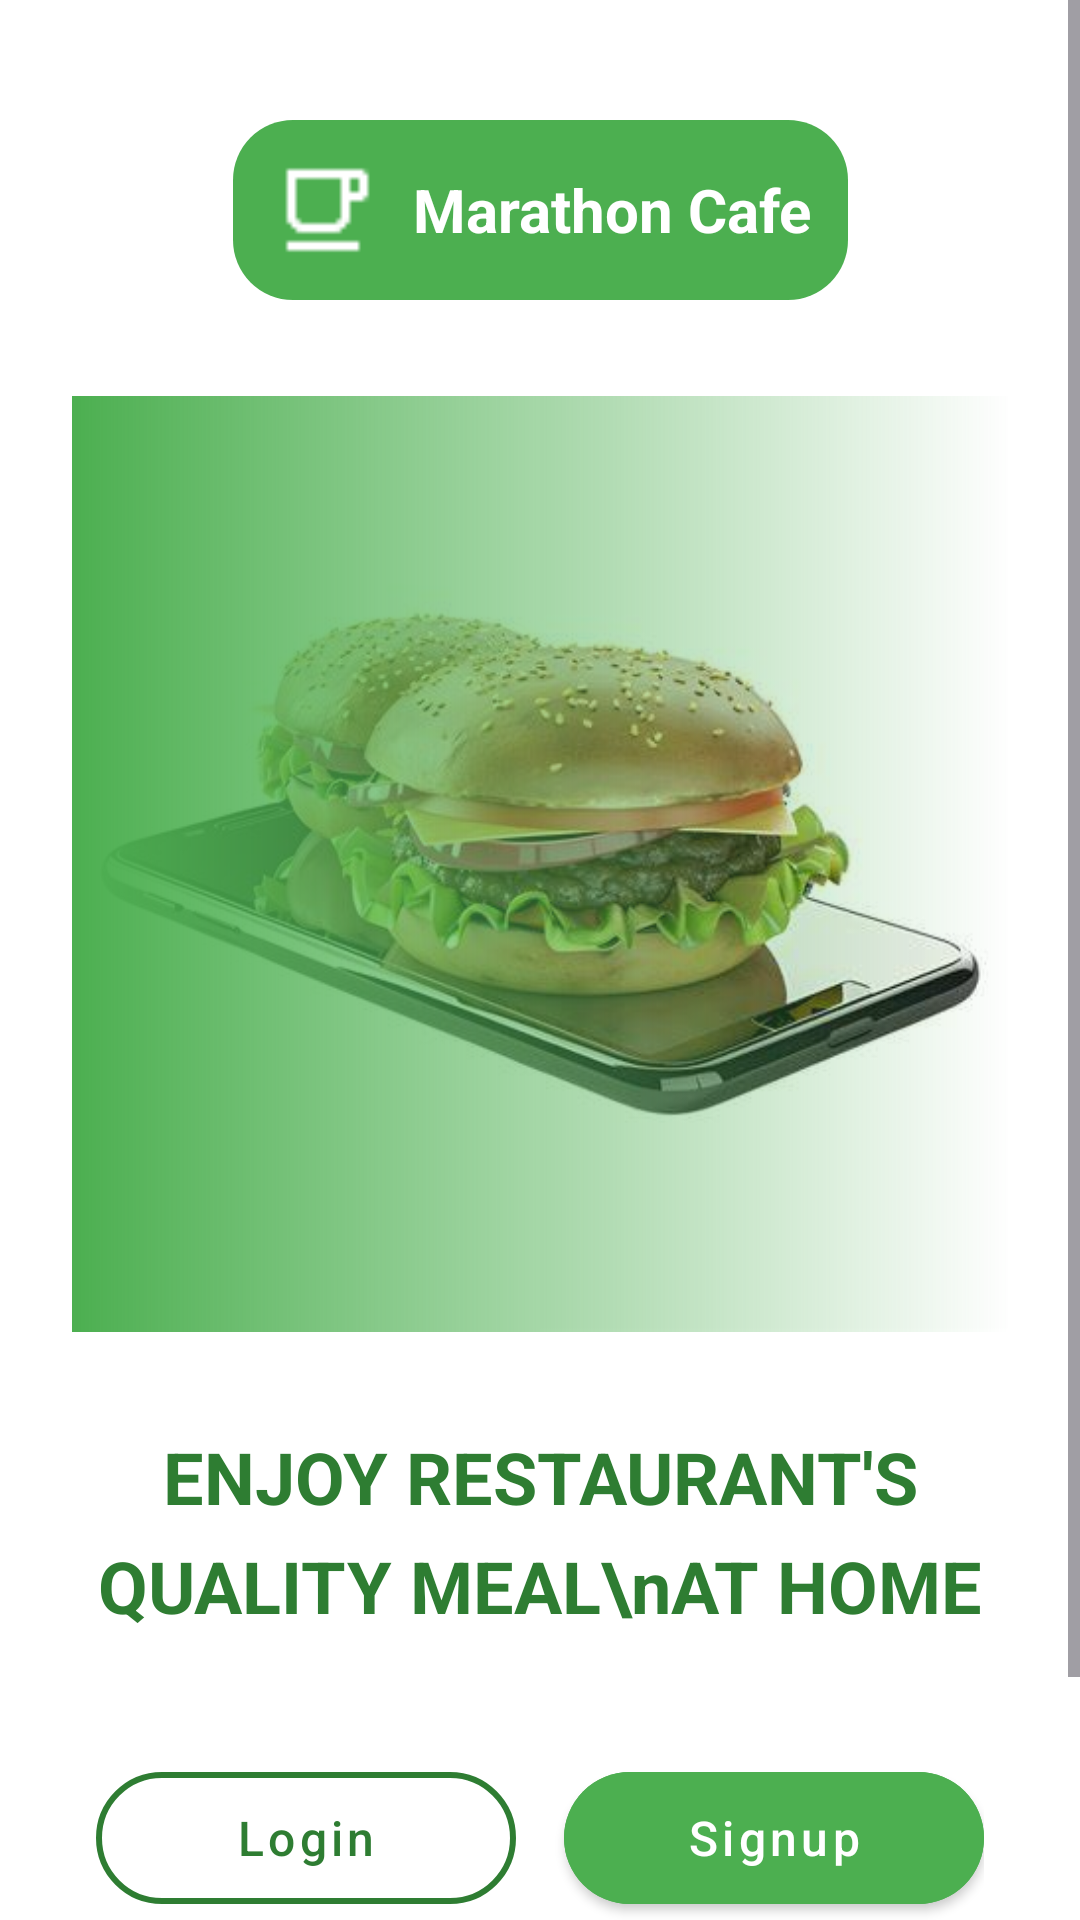

Layout XML and referenced resources for this Android screen:
<!-- AndroidManifest.xml: application theme Theme.FoodOrderingSystem -->
<!-- res/layout/activity_start.xml -->
<?xml version="1.0" encoding="utf-8"?>
<ScrollView
    xmlns:android="http://schemas.android.com/apk/res/android"
    xmlns:app="http://schemas.android.com/apk/res-auto"
    xmlns:tools="http://schemas.android.com/tools"
    android:layout_width="match_parent"
    android:layout_height="match_parent"
    android:fillViewport="true"
    android:background="@android:color/white"
    tools:context=".Activity.StartActivity">

    <androidx.constraintlayout.widget.ConstraintLayout
        android:id="@+id/main"
        android:layout_width="match_parent"
        android:layout_height="wrap_content"
        android:padding="24dp">

        
        <LinearLayout
            android:id="@+id/app_bar"
            android:layout_width="wrap_content"
            android:layout_height="wrap_content"
            android:layout_marginTop="16dp"
            android:background="@drawable/green_rounded_bg"
            android:gravity="center_vertical"
            android:orientation="horizontal"
            android:padding="12dp"
            app:layout_constraintEnd_toEndOf="parent"
            app:layout_constraintStart_toStartOf="parent"
            app:layout_constraintTop_toTopOf="parent">

            <ImageView
                android:id="@+id/cafe_logo"
                android:layout_width="36dp"
                android:layout_height="36dp"
                android:src="@drawable/cafe_logo"
                app:tint="@android:color/white" />

            <TextView
                android:id="@+id/tv_cafe_name"
                android:layout_width="wrap_content"
                android:layout_height="wrap_content"
                android:layout_marginStart="12dp"
                android:text="Marathon Cafe"
                android:textColor="@android:color/white"
                android:textSize="20sp"
                android:textStyle="bold" />
        </LinearLayout>

        
        <FrameLayout
            android:id="@+id/image_container"
            android:layout_width="0dp"
            android:layout_height="0dp"
            android:layout_marginTop="32dp"
            app:layout_constraintDimensionRatio="1:1"
            app:layout_constraintEnd_toEndOf="parent"
            app:layout_constraintStart_toStartOf="parent"
            app:layout_constraintTop_toBottomOf="@+id/app_bar">

            <ImageView
                android:id="@+id/imageView"
                android:layout_width="match_parent"
                android:layout_height="match_parent"
                android:scaleType="centerCrop"
                app:srcCompat="@drawable/start_screen_pic" />

            <View
                android:layout_width="match_parent"
                android:layout_height="match_parent"
                android:background="@drawable/green_gradient_overlay" />
        </FrameLayout>

        
        <TextView
            android:id="@+id/main_text"
            android:layout_width="0dp"
            android:layout_height="wrap_content"
            android:layout_marginTop="32dp"
            android:gravity="center"
            android:lineSpacingExtra="8sp"
            android:text="ENJOY RESTAURANT'S QUALITY MEAL\nAT HOME"
            android:textAlignment="center"
            android:textColor="#2E7D32"
            android:textSize="24sp"
            android:textStyle="bold"
            app:layout_constraintEnd_toEndOf="parent"
            app:layout_constraintStart_toStartOf="parent"
            app:layout_constraintTop_toBottomOf="@+id/image_container" />

        
        <LinearLayout
            android:id="@+id/buttons_container"
            android:layout_width="0dp"
            android:layout_height="wrap_content"
            android:layout_marginTop="32dp"
            android:gravity="center"
            android:orientation="horizontal"
            android:padding="8dp"
            app:layout_constraintEnd_toEndOf="parent"
            app:layout_constraintStart_toStartOf="parent"
            app:layout_constraintTop_toBottomOf="@+id/main_text">

            <com.google.android.material.button.MaterialButton
                android:id="@+id/login_btn"
                style="@style/Widget.MaterialComponents.Button.OutlinedButton"
                android:layout_width="0dp"
                android:layout_height="56dp"
                android:layout_marginEnd="16dp"
                android:layout_weight="1"
                android:text="Login"
                android:textAllCaps="false"
                android:textColor="#2E7D32"
                android:textSize="16sp"
                app:cornerRadius="28dp"
                app:strokeColor="#2E7D32"
                app:strokeWidth="2dp" />

            <com.google.android.material.button.MaterialButton
                android:id="@+id/signup_btn"
                style="@style/Widget.MaterialComponents.Button"
                android:layout_width="0dp"
                android:layout_height="56dp"
                android:layout_weight="1"
                android:backgroundTint="#4CAF50"
                android:text="Signup"
                android:textAllCaps="false"
                android:textColor="@android:color/white"
                android:textSize="16sp"
                app:cornerRadius="28dp" />
        </LinearLayout>

        
        <View
            android:id="@+id/bottom_bar"
            android:layout_width="120dp"
            android:layout_height="4dp"
            android:layout_marginTop="24dp"
            android:background="#4CAF50"
            app:layout_constraintEnd_toEndOf="parent"
            app:layout_constraintStart_toStartOf="parent"
            app:layout_constraintTop_toBottomOf="@+id/buttons_container" />

        
        <View
            android:id="@+id/bottom_accent"
            android:layout_width="match_parent"
            android:layout_height="8dp"
            android:layout_marginTop="24dp"
            android:background="#4CAF50"
            app:layout_constraintEnd_toEndOf="parent"
            app:layout_constraintStart_toStartOf="parent"
            app:layout_constraintTop_toBottomOf="@+id/bottom_bar"
            app:layout_constraintBottom_toBottomOf="parent" />

    </androidx.constraintlayout.widget.ConstraintLayout>
</ScrollView>
<!-- resources referenced by this layout -->
<resources>
  <!-- drawable cafe_logo: png bitmap (drawable, 230 bytes) -->
  <!-- drawable green_gradient_overlay (drawable) -->
  <shape xmlns:android="http://schemas.android.com/apk/res/android">
      <gradient
          android:startColor="#004CAF50"
          android:endColor="#4CAF50"
          android:angle="180"/>
  </shape>
  <!-- drawable green_rounded_bg (drawable) -->
  <shape xmlns:android="http://schemas.android.com/apk/res/android">
      <solid android:color="#4CAF50"/>  
      <corners android:radius="20dp"/>
  </shape>
  <!-- drawable start_screen_pic: png bitmap (drawable, 150003 bytes) -->
  <style name="Theme.FoodOrderingSystem" parent="Base.Theme.FoodOrderingSystem" />
  <style name="Base.Theme.FoodOrderingSystem" parent="Theme.Material3.DayNight.NoActionBar">
          
          
      </style>
</resources>
